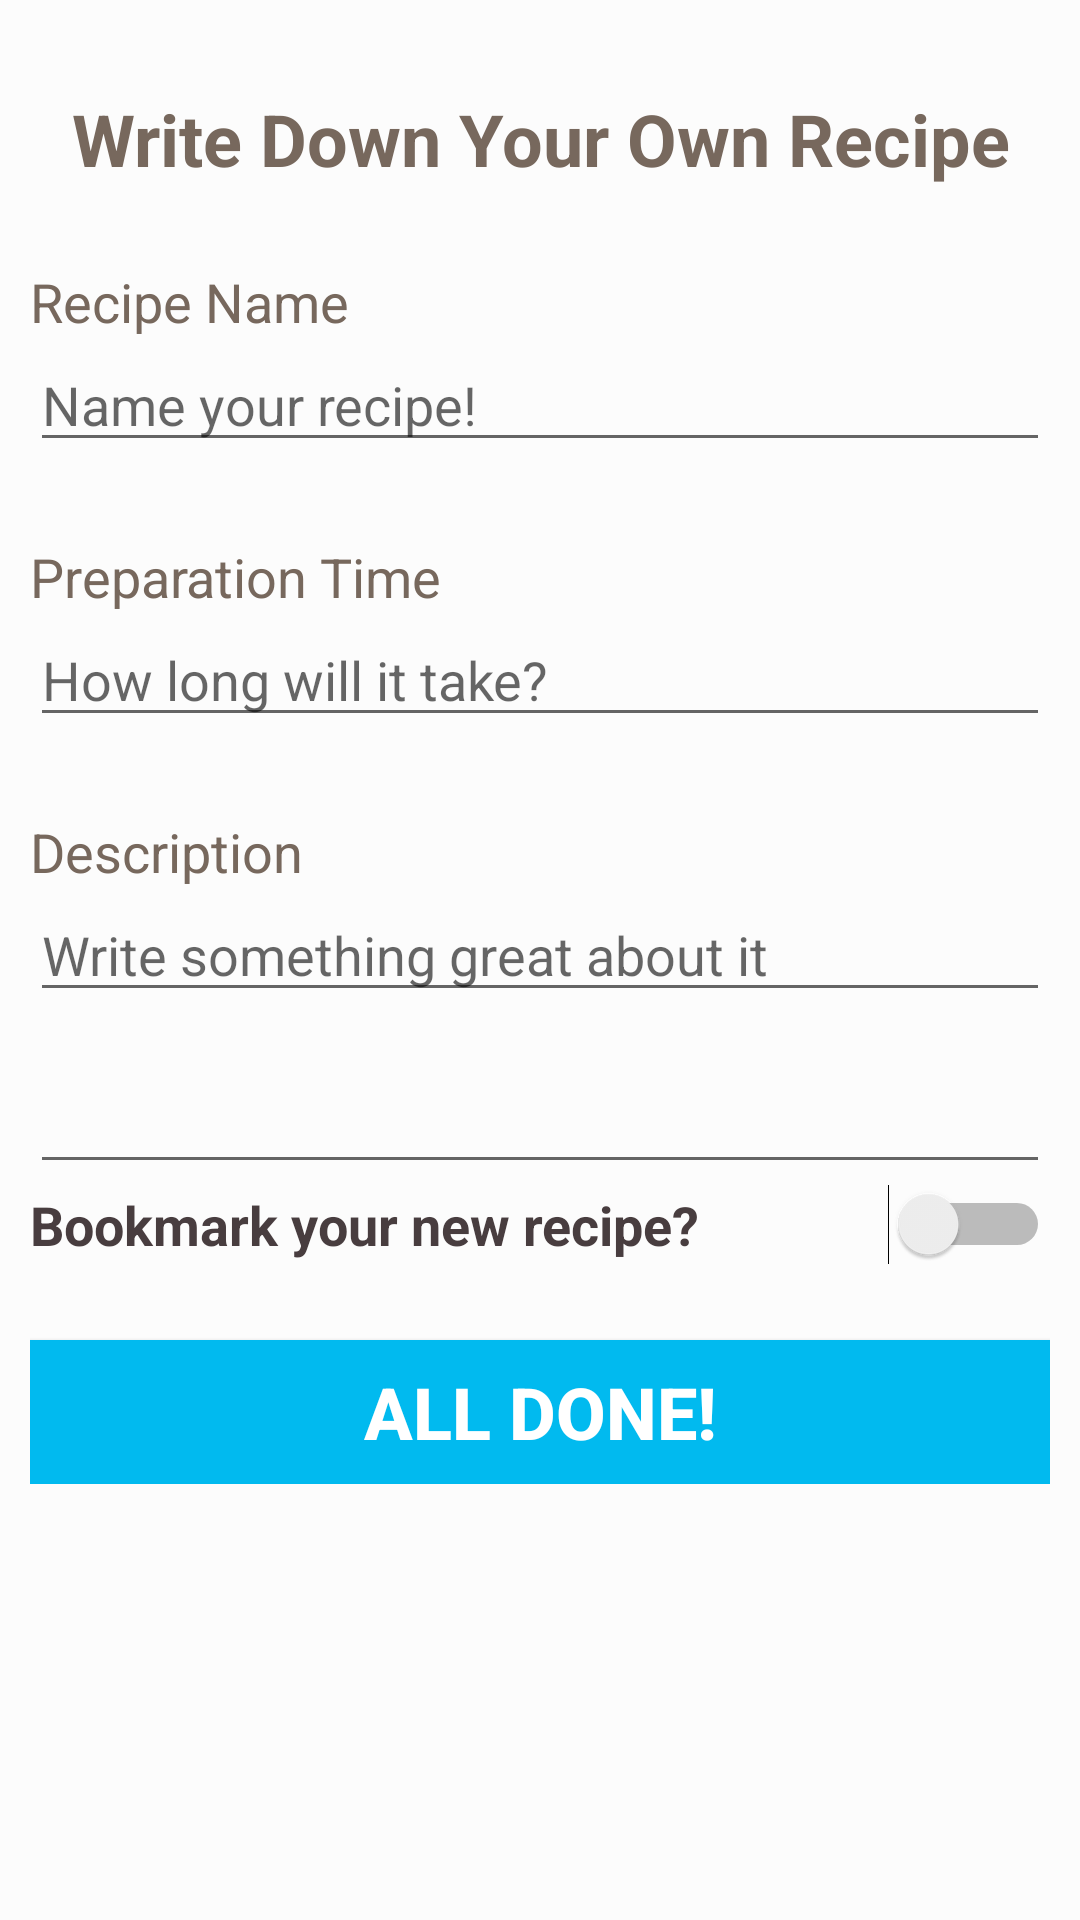

Layout XML and referenced resources for this Android screen:
<!-- AndroidManifest.xml: application theme AppTheme -->
<!-- res/layout/make_recipe.xml -->
<?xml version="1.0" encoding="utf-8"?>
<LinearLayout xmlns:android="http://schemas.android.com/apk/res/android"
    xmlns:app="http://schemas.android.com/apk/res-auto"
    xmlns:tools="http://schemas.android.com/tools"
    android:layout_width="match_parent"
    android:layout_height="match_parent"
    tools:context="com.here.name.website.Gouts.ThirdTier.ViewItem_Acivity"
    android:background="#fcfcfc">

    <android.support.design.widget.CoordinatorLayout
        android:layout_width="match_parent"
        android:layout_height="match_parent">

        <android.support.v4.widget.NestedScrollView
            android:id="@+id/nestedScrollView"
            android:layout_width="match_parent"
            android:layout_height="match_parent"
            android:layout_marginTop="10dp"
            android:padding="10dp">

            <LinearLayout
                android:layout_width="match_parent"
                android:layout_height="match_parent"
                android:orientation="vertical">

                <TextView
                    android:layout_width="match_parent"
                    android:layout_height="wrap_content"
                    android:layout_marginTop="10dp"
                    android:text="Write Down Your Own Recipe"
                    android:textAlignment="center"
                    android:textSize="24sp"
                    android:textStyle="bold"
                    android:textColor="@color/deeptaupe"
                    android:layout_marginBottom="16dp"/>

                <TextView
                    android:layout_width="wrap_content"
                    android:layout_height="wrap_content"
                    android:layout_marginTop="10dp"
                    android:text="Recipe Name"
                    android:textAlignment="viewStart"
                    android:textSize="18sp"
                    android:textColor="@color/deeptaupe"/>

                <EditText
                    android:id="@+id/newRecipeName"
                    android:layout_width="match_parent"
                    android:layout_height="wrap_content"
                    android:ems="10"
                    android:inputType="textPersonName"
                    android:hint="Name your recipe!"
                    android:layout_marginBottom="16dp"/>

                <TextView
                    android:layout_width="wrap_content"
                    android:layout_height="wrap_content"
                    android:layout_marginTop="10dp"
                    android:text="Preparation Time"
                    android:textSize="18sp"
                    android:textColor="@color/deeptaupe"/>

                <EditText
                    android:id="@+id/newPrepTime"
                    android:layout_width="match_parent"
                    android:layout_height="wrap_content"
                    android:ems="10"
                    android:inputType="textPersonName"
                    android:hint="How long will it take?"
                    android:layout_marginBottom="16dp"/>

                <TextView
                    android:layout_width="wrap_content"
                    android:layout_height="wrap_content"
                    android:layout_marginTop="10dp"
                    android:text="Description"
                    android:textSize="18sp"
                    android:textColor="@color/deeptaupe"/>

                <EditText
                    android:id="@+id/newDescription"
                    android:layout_width="match_parent"
                    android:layout_height="wrap_content"
                    android:ems="10"
                    android:inputType="textPersonName"
                    android:hint="Write something great about it"
                    android:layout_marginBottom="16dp"/>


                <EditText
                    android:id="@+id/newIngredients"
                    android:layout_width="match_parent"
                    android:layout_height="wrap_content"
                    android:ems="10"
                    android:inputType="textMultiLine" />

                <Switch
                    android:id="@+id/switch1"
                    android:layout_width="match_parent"
                    android:layout_height="wrap_content"
                    android:text="Bookmark your new recipe?"
                    android:textSize="18sp"
                    android:textStyle="bold"
                    android:textColor="@color/darkpuce"/>

                <Button
                    android:id="@+id/done"
                    android:layout_marginTop="25dp"
                    android:layout_width="match_parent"
                    android:layout_height="wrap_content"
                    android:layout_gravity="bottom"
                    android:background="@color/skyblue"
                    android:text="All Done!"
                    android:textColor="@color/white"
                    android:textStyle="bold"
                    android:textSize="24sp" />

            </LinearLayout>
        </android.support.v4.widget.NestedScrollView>
    </android.support.design.widget.CoordinatorLayout>
</LinearLayout>
<!-- resources referenced by this layout -->
<resources>
  <color name="darkpuce">#483d3f</color>
  <color name="deeptaupe">#77685d</color>
  <color name="skyblue">#01baef</color>
  <color name="white">#ffffff</color>
  <style name="AppTheme" parent="Theme.AppCompat.Light.NoActionBar">
          
          <item name="colorPrimary">#0095ff</item>
          <item name="colorPrimaryDark">#ede59e</item>
          <item name="colorAccent">#0095ff</item>
          
      </style>
</resources>
